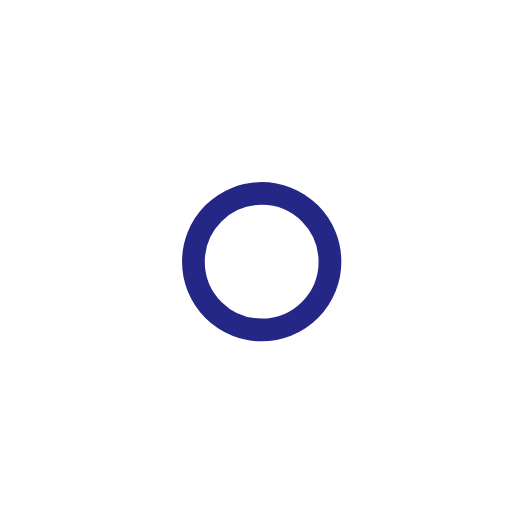
t = 0.00 s
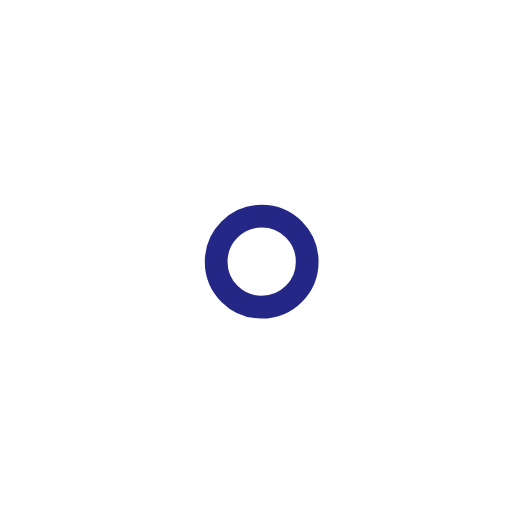
t = 1.00 s
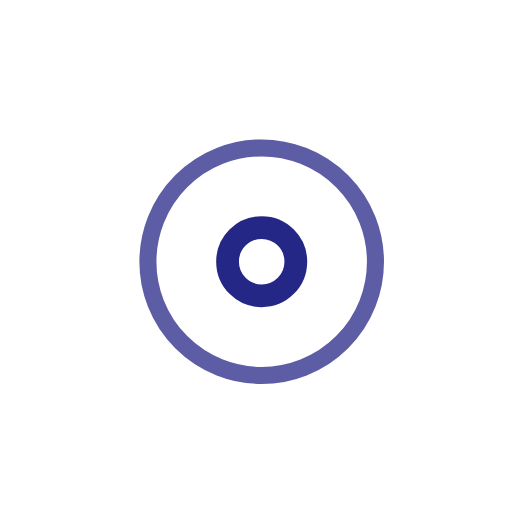
t = 2.25 s
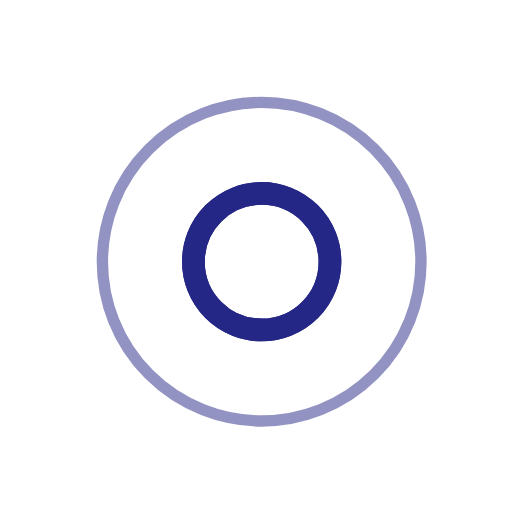
t = 3.00 s
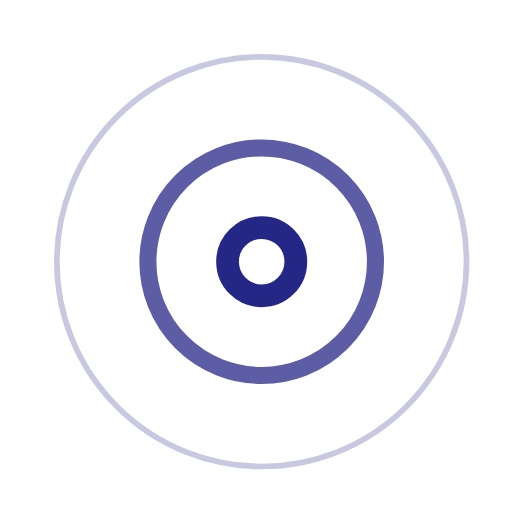
t = 3.75 s
t = 5.25 s: frame unchanged from t = 3.75 s, image omitted

The animated SVG that drew these frames (rendered in a browser with its animation timeline set to each time). Animation: 7 SMIL elements (animate=7); one cycle of 6.00 s, repeats indefinitely.


<!-- By Sam Herbert (@sherb), for everyone. More @ http://goo.gl/7AJzbL -->
<svg width="45" height="45" viewBox="0 0 45 45" xmlns="http://www.w3.org/2000/svg" stroke="#252786">
    <g fill="none" fill-rule="evenodd" transform="translate(1 1)" stroke-width="2">
        <circle cx="22" cy="22" r="6" stroke-opacity="0">
            <animate attributeName="r"
                 begin="1.5s" dur="3s"
                 values="6;22"
                 calcMode="linear"
                 repeatCount="indefinite" />
            <animate attributeName="stroke-opacity"
                 begin="1.5s" dur="3s"
                 values="1;0" calcMode="linear"
                 repeatCount="indefinite" />
            <animate attributeName="stroke-width"
                 begin="1.5s" dur="3s"
                 values="2;0" calcMode="linear"
                 repeatCount="indefinite" />
        </circle>
        <circle cx="22" cy="22" r="6" stroke-opacity="0">
            <animate attributeName="r"
                 begin="3s" dur="3s"
                 values="6;22"
                 calcMode="linear"
                 repeatCount="indefinite" />
            <animate attributeName="stroke-opacity"
                 begin="3s" dur="3s"
                 values="1;0" calcMode="linear"
                 repeatCount="indefinite" />
            <animate attributeName="stroke-width"
                 begin="3s" dur="3s"
                 values="2;0" calcMode="linear"
                 repeatCount="indefinite" />
        </circle>
        <circle cx="22" cy="22" r="8">
            <animate attributeName="r"
                 begin="0s" dur="1.5s"
                 values="6;1;2;3;4;5;6"
                 calcMode="linear"
                 repeatCount="indefinite" />
        </circle>
    </g>
</svg>